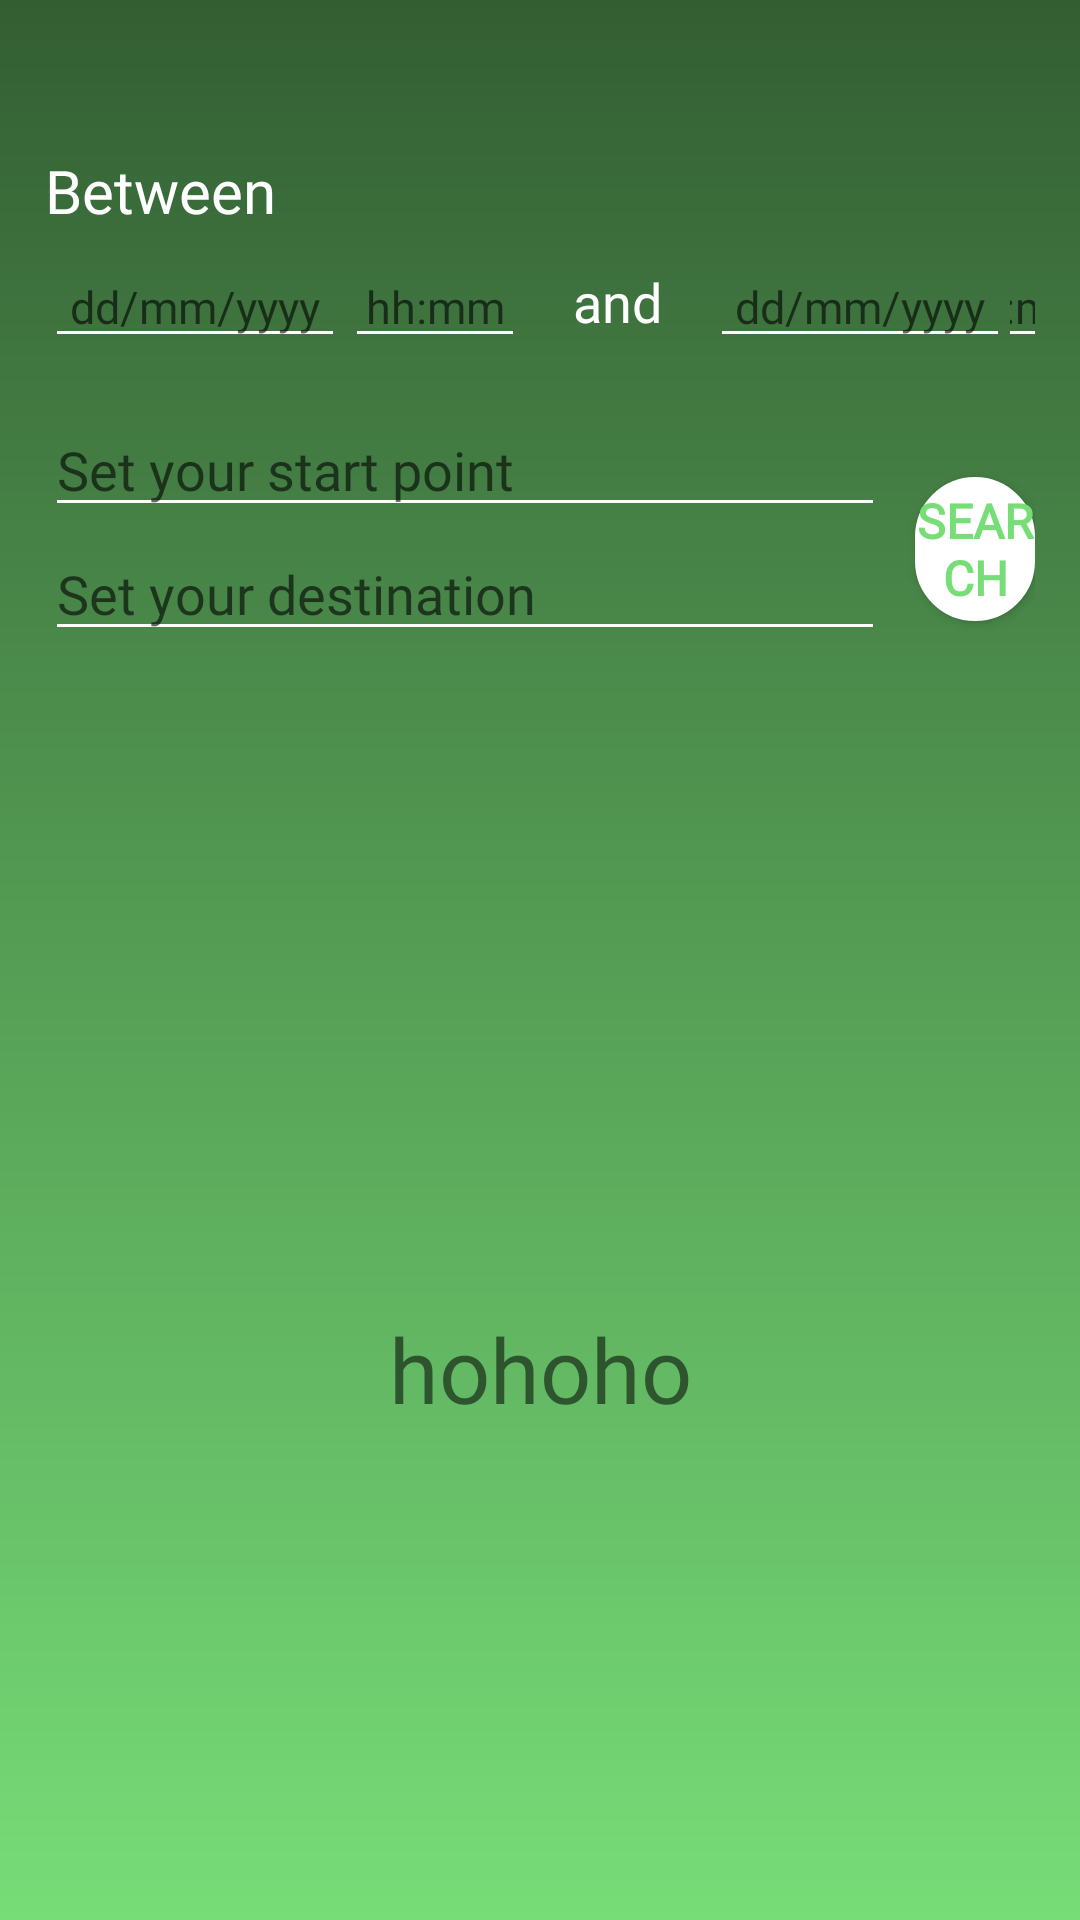

Write the Android layout XML for this screen, with the resource values it uses.
<!-- AndroidManifest.xml: application theme AppTheme -->
<!-- res/layout/activity_get_ride.xml -->
<?xml version="1.0" encoding="utf-8"?>
<LinearLayout
    xmlns:android="http://schemas.android.com/apk/res/android"
    xmlns:app="http://schemas.android.com/apk/res-auto"
    xmlns:tools="http://schemas.android.com/tools"
    android:layout_width="match_parent"
    android:layout_height="match_parent"
    android:background="@drawable/background_login"
    android:orientation="vertical"
    tools:context=".GetRideActivity"
    android:paddingHorizontal="15dp"
    android:paddingBottom="15dp">

    <ImageView
        android:id="@+id/backButton"
        android:layout_width="50dp"
        android:layout_height="50dp"
        android:src="@drawable/ic_keyboard_arrow_left_black_24dp"
        app:layout_constraintStart_toStartOf="@+id/guideline_left"
        app:layout_constraintTop_toTopOf="parent"
        android:onClick="btnBackArrow"/>

    <TextView
        android:layout_width="wrap_content"
        android:layout_height="wrap_content"
        android:text="Between"
        android:textSize="20sp"
        android:paddingTop="0dp"
        android:paddingBottom="5dp"
        android:textColor="@color/white"
        android:fontFamily="@font/montserrat_medium" />


    <LinearLayout
        android:layout_width="match_parent"
        android:layout_height="wrap_content"
        android:orientation="horizontal"
        android:layout_gravity="center"
        android:gravity="center">

        <LinearLayout
            android:layout_width="wrap_content"
            android:layout_height="wrap_content"
            android:orientation="vertical"
            android:gravity="center"
            >

            

            <EditText
                android:layout_width="100dp"
                android:layout_height="wrap_content"
                android:gravity="center"
                android:hint="dd/mm/yyyy"
                android:textSize="15sp"
                android:id="@+id/dateEditText"
                android:inputType="date"
                android:onClick="dateOfTimeClicked"
                android:textColor="@color/white"
                android:backgroundTint="@color/white"
                android:focusableInTouchMode="false"
                android:fontFamily="@font/open_sans_semibold"
                />
        </LinearLayout>

        <LinearLayout
            android:layout_width="wrap_content"
            android:layout_height="wrap_content"
            android:orientation="vertical"
            android:gravity="center">

            

            <EditText
                android:layout_width="60dp"
                android:layout_height="wrap_content"
                android:gravity="center"
                android:hint="hh:mm"
                android:textSize="15sp"
                android:textColor="@color/white"
                android:id="@+id/estTimeEditText"
                android:onClick="estTimeClicked"
                android:backgroundTint="@color/white"
                android:focusableInTouchMode="false"
                android:fontFamily="@font/open_sans_semibold"
                />
        </LinearLayout>

        <TextView
            android:layout_width="wrap_content"
            android:layout_height="wrap_content"
            android:text="and"
            android:textSize="18sp"
            android:paddingHorizontal="16dp"
            android:textColor="@color/white"
            android:backgroundTint="@color/white"
            android:fontFamily="@font/montserrat_medium"/>


        <LinearLayout
            android:layout_width="wrap_content"
            android:layout_height="wrap_content"
            android:orientation="vertical"
            android:gravity="center">

            

            <EditText
                android:layout_width="100dp"
                android:layout_height="wrap_content"
                android:gravity="center"
                android:hint="dd/mm/yyyy"
                android:textSize="15sp"
                android:textColor="@color/white"
                android:id="@+id/dateEditText2"
                android:inputType="date"
                android:onClick="dateOfTimeClicked"
                android:backgroundTint="@color/white"
                android:focusableInTouchMode="false"
                android:fontFamily="@font/open_sans_semibold"
                />
        </LinearLayout>



        <LinearLayout
            android:layout_width="wrap_content"
            android:layout_height="wrap_content"
            android:orientation="vertical"
            android:gravity="center"
            >

            

            <EditText
                android:layout_width="60dp"
            android:layout_height="wrap_content"
            android:gravity="center"
            android:hint="hh:mm"
            android:textSize="15sp"
            android:textColor="@color/white"
            android:id="@+id/estTimeEditText2"
            android:onClick="estTimeClicked"
            android:backgroundTint="@color/white"
            android:focusableInTouchMode="false"
                android:fontFamily="@font/open_sans_semibold"
            />

        </LinearLayout>


    </LinearLayout>

    <LinearLayout
        android:layout_width="wrap_content"
        android:layout_height="wrap_content"
        android:orientation="horizontal"
        android:gravity="center"
        android:id="@+id/linearLayout"
        >

        <LinearLayout
            android:layout_width="wrap_content"
            android:layout_height="wrap_content"
            android:orientation="vertical"
            android:paddingTop="15dp"
            android:paddingBottom="10dp">
            <EditText
                android:id="@+id/startPointEditText"
                android:layout_width="280dp"
                android:layout_height="wrap_content"
                android:hint="Set your start point"
                android:backgroundTint="@color/white"
                android:textColor="@color/white"
                android:maxLines="1"
                android:inputType="textCapWords"
                android:fontFamily="@font/open_sans_semibold"
                />

            <EditText
                android:id="@+id/endPointEditText"
                android:layout_width="280dp"
                android:layout_height="wrap_content"
                android:hint="Set your destination"
                android:textColor="@color/white"
                android:maxLines="1"
                android:inputType="textCapWords"
                android:backgroundTint="@color/white"
                android:fontFamily="@font/open_sans_semibold"
                />
        </LinearLayout>
        <Button
            android:id="@+id/btnSearch"
            android:layout_width="0dp"
            android:layout_height="wrap_content"
            android:layout_weight="1"
            android:layout_marginTop="10dp"
            android:background="@drawable/custom_button1"
            android:onClick="searchButton"
            android:text="Search"
            android:textSize="16sp"
            android:textStyle="bold"
            android:textColor="@color/pastelGreen"
            android:layout_marginLeft="10dp"
            android:fontFamily="@font/montserrat_medium"/>
    </LinearLayout>




    

    



    <ListView
        android:id="@+id/tripsListView"
        android:layout_width="match_parent"
        android:layout_height="wrap_content"
        android:layout_weight="1"

        android:layout_marginTop="20dp"
        android:layout_marginBottom="10dp"
        app:layout_constraintBottom_toBottomOf="parent"
        android:fontFamily="@font/montserrat_medium"/>

    <TextView
        android:id="@+id/tripsTextView"
        android:layout_width="match_parent"
        android:layout_height="0dp"
        android:layout_weight="1"
        android:text="hohoho"
        android:textSize="30sp"
        android:gravity="top|center"
        android:layout_marginBottom="10dp"
        android:fontFamily="@font/open_sans_regular"/>

</LinearLayout>
<!-- resources referenced by this layout -->
<resources>
  <color name="hintlog">#D5D5D5</color>
  <color name="pastelGreen">#77DD77</color>
  <color name="white">#FFFFFF</color>
  <!-- drawable background_login (drawable) -->
  <?xml version="1.0" encoding="utf-8"?>
  <shape xmlns:android="http://schemas.android.com/apk/res/android">
      <gradient
          android:startColor="@color/pastelGreen"
          android:endColor="@color/pastelGreenDark"
          android:angle="90"/>
  </shape>
  <!-- drawable custom_button1 (drawable) -->
  <?xml version="1.0" encoding="utf-8"?>
  <selector xmlns:android="http://schemas.android.com/apk/res/android">
  
      <item android:state_pressed="true">
          <shape>
              <stroke android:color="@color/white"
                  android:width="2dp"/>
              <solid android:color="@color/pastelGreen"/>
              <corners android:radius="50dp"/>
          </shape>
      </item>
  
      <item android:state_enabled="false">
          <shape>
              <stroke android:color="@color/white"
                  android:width="2dp"/>
              <solid android:color="#C2C5CC"/>
              <corners android:radius="50dp"/>
          </shape>
      </item>
  
      <item >
          <shape>
              <stroke android:color="@color/white"
                  android:width="2dp"/>
              <solid android:color="@color/white"/>
              <corners android:radius="50dp"/>
          </shape>
      </item>
  
  
  </selector>
  <!-- drawable ic_access_time_black_24dp (drawable) -->
  <vector xmlns:android="http://schemas.android.com/apk/res/android"
          android:width="24dp"
          android:height="24dp"
          android:viewportWidth="24.0"
          android:viewportHeight="24.0">
      <path
          android:fillColor="@color/ecoGreenDark"
          android:pathData="M11.99,2C6.47,2 2,6.48 2,12s4.47,10 9.99,10C17.52,22 22,17.52 22,12S17.52,2 11.99,2zM12,20c-4.42,0 -8,-3.58 -8,-8s3.58,-8 8,-8 8,3.58 8,8 -3.58,8 -8,8zM12.5,7H11v6l5.25,3.15 0.75,-1.23 -4.5,-2.67z"/>
  </vector>
  <!-- drawable settings_dialog_background (drawable) -->
  <?xml version="1.0" encoding="utf-8"?>
  <selector xmlns:android="http://schemas.android.com/apk/res/android">
  
      <item android:state_enabled="false">
          <shape>
              <stroke android:color="@color/white"
                  android:width="1dp"/>
              <solid android:color="#C2C5CC"/>
              <corners android:radius="15dp"/>
          </shape>
      </item>
  
      <item >
          <shape>
              <stroke android:color="@color/white"
                  android:width="1dp"/>
              <solid android:color="@color/white"/>
              <corners android:radius="15dp"/>
          </shape>
      </item>
  
  </selector>
  <style name="AppTheme" parent="Theme.AppCompat.Light.NoActionBar">
          
          <item name="colorPrimary">@color/colorPrimary</item>
          <item name="colorPrimaryDark">@color/pastelGreenDark</item>
          <item name="colorAccent">@color/colorAccent</item>
          
      </style>
  <color name="pastelGreenDark">#335E33</color>
  <color name="ecoGreenDark">#005404</color>
  <color name="colorPrimary">#2B972B</color>
  <color name="colorAccent">#D81B60</color>
</resources>
